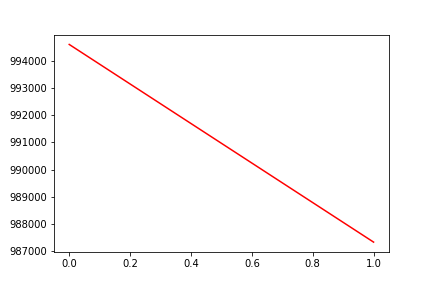

Values plotted in this chart, from the file beside it:
, date, assets
0, 0, 994596
1, 20160113, 987331
